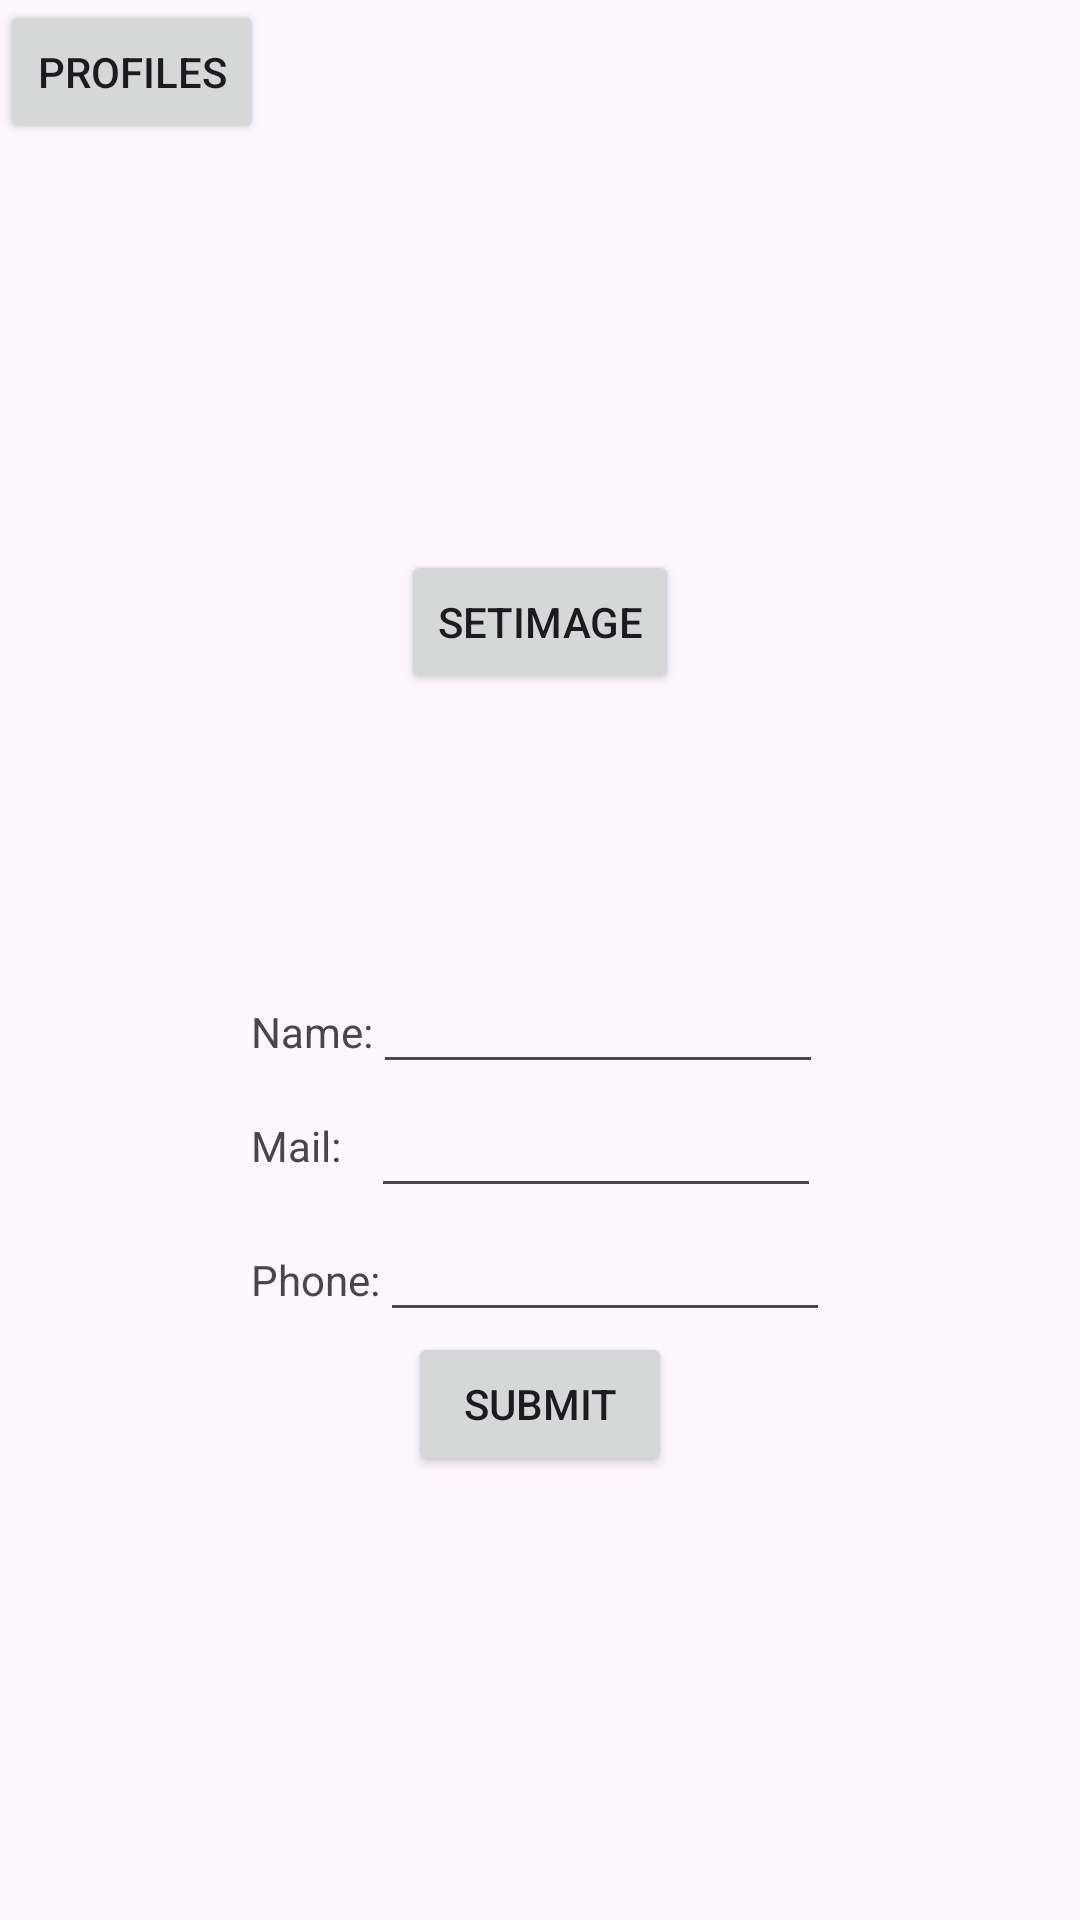

Layout XML and referenced resources for this Android screen:
<!-- AndroidManifest.xml: application theme Theme.FileHandlingTask -->
<!-- res/layout/activity_main.xml -->
<?xml version="1.0" encoding="utf-8"?>
<androidx.constraintlayout.widget.ConstraintLayout xmlns:android="http://schemas.android.com/apk/res/android"
    xmlns:app="http://schemas.android.com/apk/res-auto"
    xmlns:tools="http://schemas.android.com/tools"
    android:layout_width="match_parent"
    android:layout_height="match_parent"
    tools:context=".MainActivity"
    android:orientation="vertical">


    <LinearLayout
        android:layout_width="wrap_content"
        android:layout_height="wrap_content"
        android:layout_marginEnd="411dp"
        android:layout_marginBottom="731dp"
        app:layout_constraintBottom_toBottomOf="parent"
        app:layout_constraintEnd_toEndOf="parent"
        app:layout_constraintStart_toStartOf="parent"
        app:layout_constraintTop_toTopOf="parent">

    </LinearLayout>



    <ImageView
        android:id="@+id/imageView"
        android:layout_width="120dp"
        android:layout_height="120dp"
        app:layout_constraintBottom_toTopOf="@+id/linearLayout"
        app:layout_constraintEnd_toEndOf="parent"
        app:layout_constraintHorizontal_bias="0.481"
        app:layout_constraintStart_toStartOf="parent"
        app:layout_constraintTop_toTopOf="parent"
        app:layout_constraintVertical_bias="0.317" />

    <Button
        android:id="@+id/imgSetter"
        android:layout_width="wrap_content"
        android:layout_height="wrap_content"
        android:text="setImage"
        app:layout_constraintEnd_toEndOf="parent"
        app:layout_constraintStart_toStartOf="parent"
        app:layout_constraintTop_toBottomOf="@+id/imageView" />



        <LinearLayout
            android:id="@+id/linearLayout"
            android:layout_width="wrap_content"
            android:layout_height="wrap_content"
            android:layout_marginBottom="148dp"
            android:orientation="vertical"
            android:layout_gravity="center_horizontal"
            app:layout_constraintBottom_toBottomOf="parent"
            app:layout_constraintEnd_toEndOf="parent"
            app:layout_constraintStart_toStartOf="parent">

            <LinearLayout
                android:layout_width="wrap_content"
                android:layout_height="wrap_content"
                android:orientation="horizontal">

                <TextView

                    android:layout_width="wrap_content"
                    android:layout_height="wrap_content"
                    android:text="Name:" />

                <EditText
                    android:id="@+id/name"
                    android:layout_width="150dp"
                    android:layout_height="wrap_content" />

            </LinearLayout>

            <LinearLayout
                android:layout_width="wrap_content"
                android:layout_height="wrap_content"
                android:orientation="horizontal">

                <TextView
                    android:layout_width="wrap_content"
                    android:layout_height="wrap_content"
                    android:layout_gravity="center"
                    android:text="Mail:" />

                <EditText
                    android:id="@+id/mail"
                    android:layout_width="150dp"
                    android:layout_height="wrap_content"
                    android:layout_gravity="center"
                    android:layout_marginStart="10dp" />

            </LinearLayout>

            <LinearLayout
                android:layout_width="wrap_content"
                android:layout_height="wrap_content"
                android:orientation="horizontal">

                <TextView
                    android:layout_width="wrap_content"
                    android:layout_height="wrap_content"
                    android:text="Phone:" />

                <EditText
                    android:id="@+id/phone"
                    android:layout_width="150dp"
                    android:layout_height="wrap_content" />

            </LinearLayout>

            <Button
                android:id="@+id/submit"
                android:layout_width="wrap_content"
                android:layout_height="wrap_content"
                android:layout_gravity="center"
                android:text="submit" />


        </LinearLayout>

    <Button
        android:id="@+id/RecycleButton"
        android:layout_width="wrap_content"
        android:layout_height="wrap_content"
        android:text="Profiles"
        tools:layout_editor_absoluteX="159dp"
        tools:layout_editor_absoluteY="634dp" />


</androidx.constraintlayout.widget.ConstraintLayout>
<!-- resources referenced by this layout -->
<resources>
  <style name="Theme.FileHandlingTask" parent="Base.Theme.FileHandlingTask" />
  <style name="Base.Theme.FileHandlingTask" parent="Theme.Material3.DayNight.NoActionBar">
          
          
      </style>
</resources>
